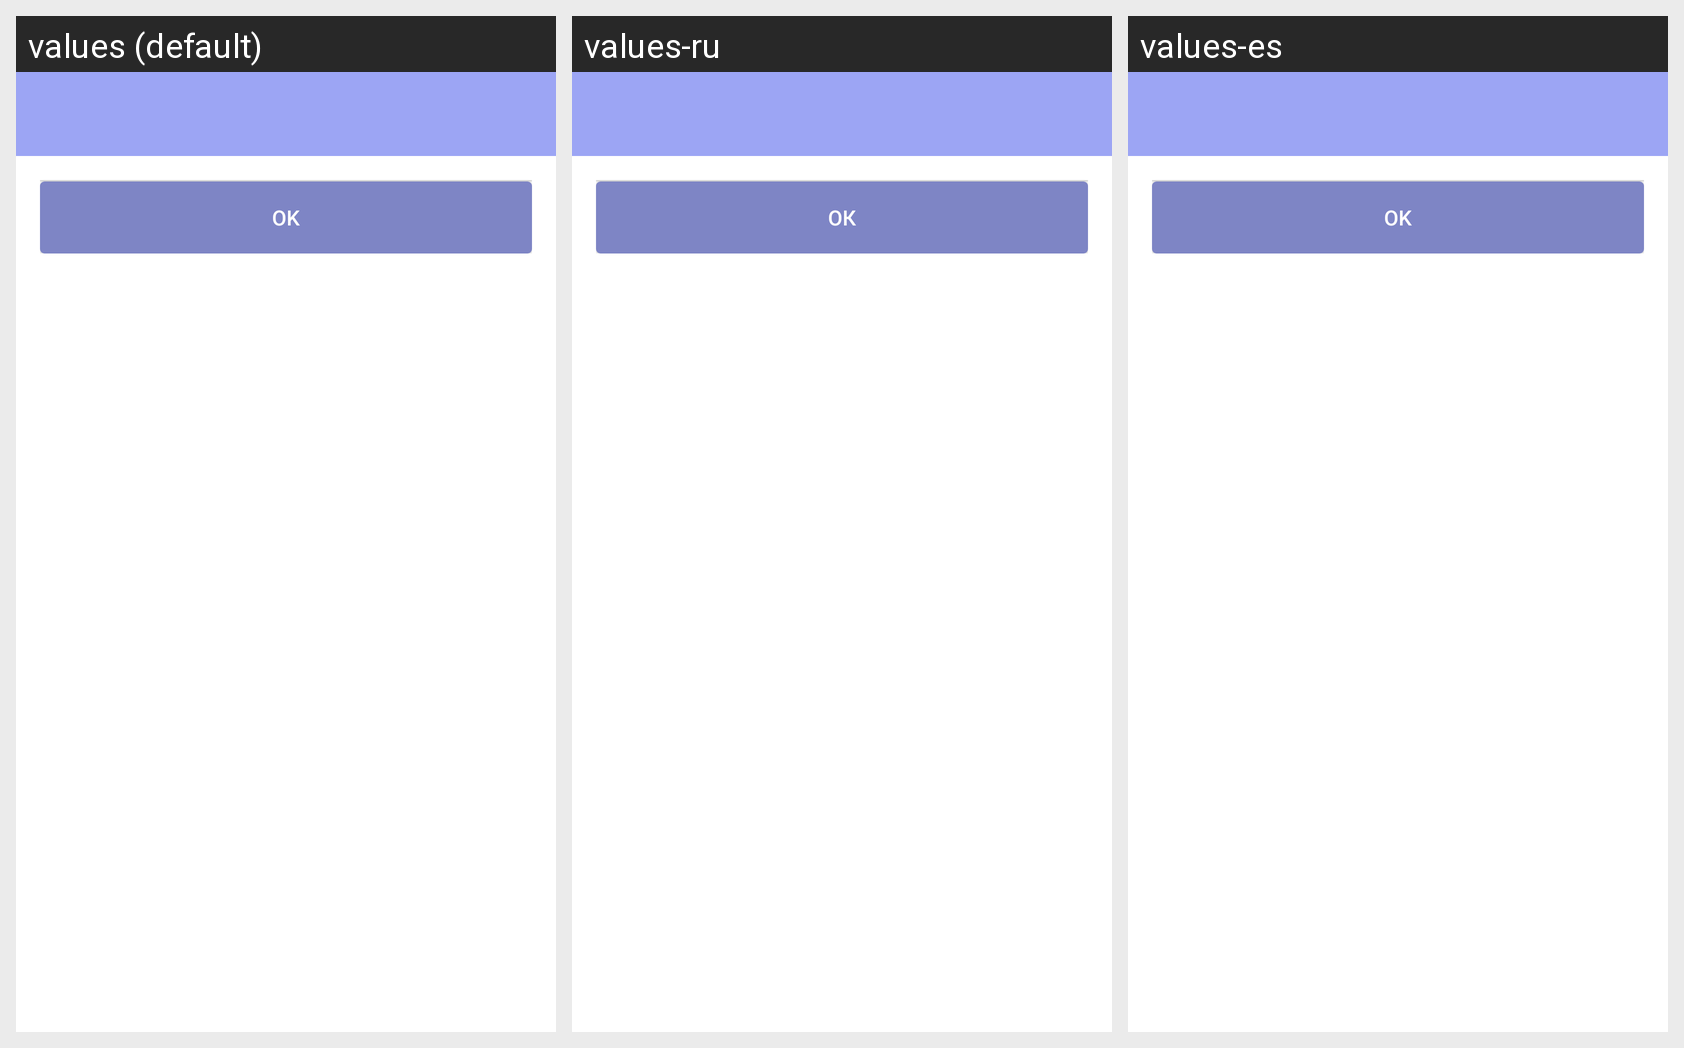

The Android screen below is rendered under several locales of the same app. Produce the string resources it draws, with the default and per-locale values.
Android screen res/layout/a_settings.xml rendered under 3 locales, left to right: values (default), values-ru, values-es. Device: Nexus 5 (rendered at 1080×1920; each locale shown at half size, 540×960, under a caption strip naming it); theme AppTheme.
Strings drawn on this screen, with the default value and each locale's value (text and hints the layout hard-codes appear in the picture but are not listed):

parameters
  values: parameters
  values-ru: Параметры
  values-es: Parámetros

device_name
  values: Device name
  values-ru: Имя устройства
  values-es: Nombre del dispositivo

device_url
  values: Device URL
  values-ru: Адрес усттройства
  values-es: Dirección del dispositivo

password
  values: password
  values-ru: Пароль
  values-es: Contraseña

ok
  values: OK
  values-ru: ОК
  values-es: OK
